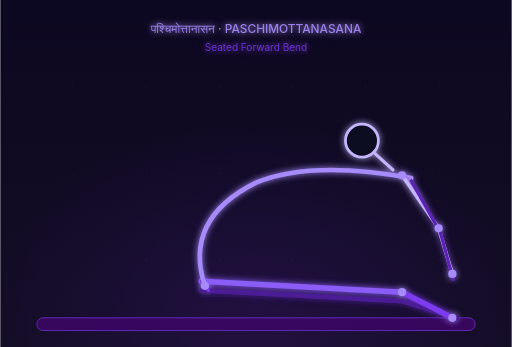
t = 0.00 s
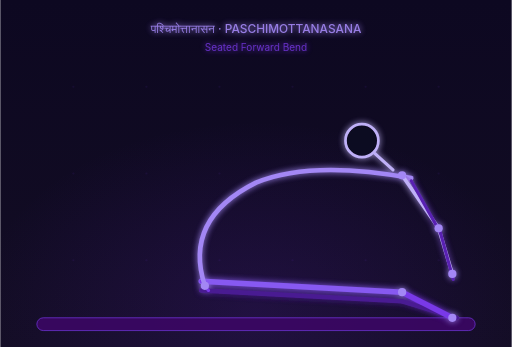
t = 0.38 s
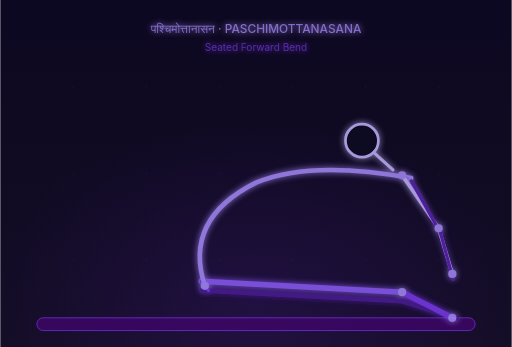
t = 1.13 s
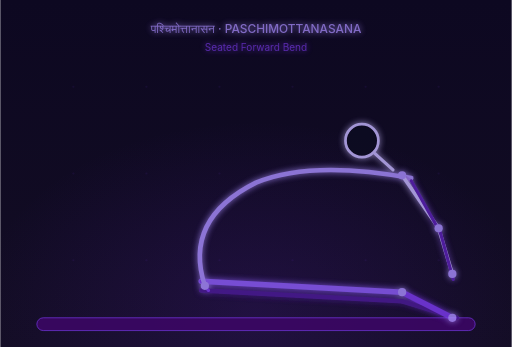
t = 1.50 s
t = 1.88 s: frame unchanged from t = 1.13 s, image omitted
t = 2.63 s: frame unchanged from t = 0.38 s, image omitted

The animated SVG that drew these frames (rendered in a browser with its animation timeline set to each time). Animation: 1 CSS @keyframes rule; one cycle of 3.00 s, repeats indefinitely.

<svg xmlns="http://www.w3.org/2000/svg" viewBox="0 0 560 380" width="560" height="380">
  <defs>
    <linearGradient id="bg" x1="0" y1="0" x2="0" y2="1">
      <stop offset="0%" stop-color="#0d0821"/>
      <stop offset="100%" stop-color="#130d24"/>
    </linearGradient>
    <radialGradient id="amb" cx="50%" cy="90%" r="55%">
      <stop offset="0%" stop-color="#5b21b6" stop-opacity="0.2"/>
      <stop offset="100%" stop-color="#5b21b6" stop-opacity="0"/>
    </radialGradient>
    <filter id="glow" x="-30%" y="-30%" width="160%" height="160%">
      <feGaussianBlur in="SourceGraphic" stdDeviation="3.5" result="b"/>
      <feMerge><feMergeNode in="b"/><feMergeNode in="SourceGraphic"/></feMerge>
    </filter>
    <style>
      .pose-line { animation: posePulse 3s ease-in-out infinite; }
      @keyframes posePulse {
        0%, 100% { opacity: 1; }
        50% { opacity: 0.82; }
      }
    </style>
  </defs>

  <!-- Background -->
  <rect width="560" height="380" fill="url(#bg)"/>
  <rect width="560" height="380" fill="url(#amb)"/>

  <!-- Grid dots -->
  <g opacity="0.08" fill="#7c3aed">
    <circle cx="80" cy="95" r="1.2"/><circle cx="160" cy="95" r="1.2"/>
    <circle cx="240" cy="95" r="1.2"/><circle cx="320" cy="95" r="1.2"/>
    <circle cx="400" cy="95" r="1.2"/><circle cx="480" cy="95" r="1.2"/>
    <circle cx="80" cy="190" r="1.2"/><circle cx="160" cy="190" r="1.2"/>
    <circle cx="240" cy="190" r="1.2"/><circle cx="320" cy="190" r="1.2"/>
    <circle cx="400" cy="190" r="1.2"/><circle cx="480" cy="190" r="1.2"/>
    <circle cx="80" cy="285" r="1.2"/><circle cx="160" cy="285" r="1.2"/>
    <circle cx="240" cy="285" r="1.2"/><circle cx="320" cy="285" r="1.2"/>
    <circle cx="400" cy="285" r="1.2"/><circle cx="480" cy="285" r="1.2"/>
  </g>

  <!-- Mat -->
  <rect x="40" y="348" width="480" height="14" rx="7" fill="#3b0764" stroke="#7c3aed" stroke-width="0.8" opacity="0.9"/>

  <!-- Stick figure: Seated forward bend (side view, left-facing) -->
  <!-- Step 1-6 combined steady state: seated upright then folding forward -->
  <g filter="url(#glow)" class="pose-line">

    <!-- Legs straight on floor (side view — left leg in front) -->
    <!-- Right leg (back, dimmer) -->
    <line x1="220" y1="318" x2="440" y2="330" stroke="#4c1d95" stroke-width="5" stroke-linecap="round"/>
    <line x1="440" y1="330" x2="500" y2="348" stroke="#4c1d95" stroke-width="5" stroke-linecap="round"/>

    <!-- Left leg (front, bright) -->
    <line x1="220" y1="308" x2="440" y2="320" stroke="#8b5cf6" stroke-width="6" stroke-linecap="round"/>
    <line x1="440" y1="320" x2="495" y2="348" stroke="#7c3aed" stroke-width="6" stroke-linecap="round"/>

    <!-- Hips -->
    <line x1="220" y1="308" x2="228" y2="318" stroke="#7c3aed" stroke-width="3.5" stroke-linecap="round"/>

    <!-- Torso — folding forward flat over legs -->
    <!-- Spine from hips up then forward -->
    <path d="M224 313 Q200 240 280 200 Q340 175 450 195" fill="none" stroke="#a78bfa" stroke-width="5" stroke-linecap="round"/>

    <!-- Shoulders at folded position (forward over legs) -->
    <line x1="440" y1="192" x2="450" y2="198" stroke="#9f7aea" stroke-width="3.5" stroke-linecap="round"/>

    <!-- Left arm reaching forward toward feet -->
    <line x1="440" y1="192" x2="480" y2="250" stroke="#c4b5fd" stroke-width="4" stroke-linecap="round"/>
    <line x1="480" y1="250" x2="495" y2="300" stroke="#c4b5fd" stroke-width="4" stroke-linecap="round"/>

    <!-- Right arm (back, dimmer) reaching forward -->
    <line x1="450" y1="198" x2="482" y2="255" stroke="#5b21b6" stroke-width="3.5" stroke-linecap="round"/>
    <line x1="482" y1="255" x2="496" y2="306" stroke="#5b21b6" stroke-width="3.5" stroke-linecap="round"/>

    <!-- Neck -->
    <line x1="430" y1="186" x2="410" y2="168" stroke="#c4b5fd" stroke-width="3.5" stroke-linecap="round"/>

    <!-- Head -->
    <circle cx="396" cy="154" r="18" fill="#0d0821" stroke="#c4b5fd" stroke-width="3"/>

    <!-- Joint nodes (left side, bright) -->
    <circle cx="224" cy="313" r="4.5" fill="#a78bfa"/>
    <circle cx="440" cy="320" r="4.5" fill="#a78bfa"/>
    <circle cx="495" cy="348" r="4.5" fill="#a78bfa"/>
    <circle cx="440" cy="192" r="4.5" fill="#a78bfa"/>
    <circle cx="480" cy="250" r="4.5" fill="#a78bfa"/>
    <circle cx="495" cy="300" r="4.5" fill="#a78bfa"/>

    <!-- Label -->
    <text x="280" y="36" text-anchor="middle" font-family="Inter, system-ui, sans-serif" font-size="13" fill="#a78bfa" opacity="0.9" font-weight="500">पश्चिमोत्तानासन · PASCHIMOTTANASANA</text>
    <text x="280" y="56" text-anchor="middle" font-family="Inter, system-ui, sans-serif" font-size="11" fill="#7c3aed" opacity="0.8">Seated Forward Bend</text>
  </g>
</svg>
